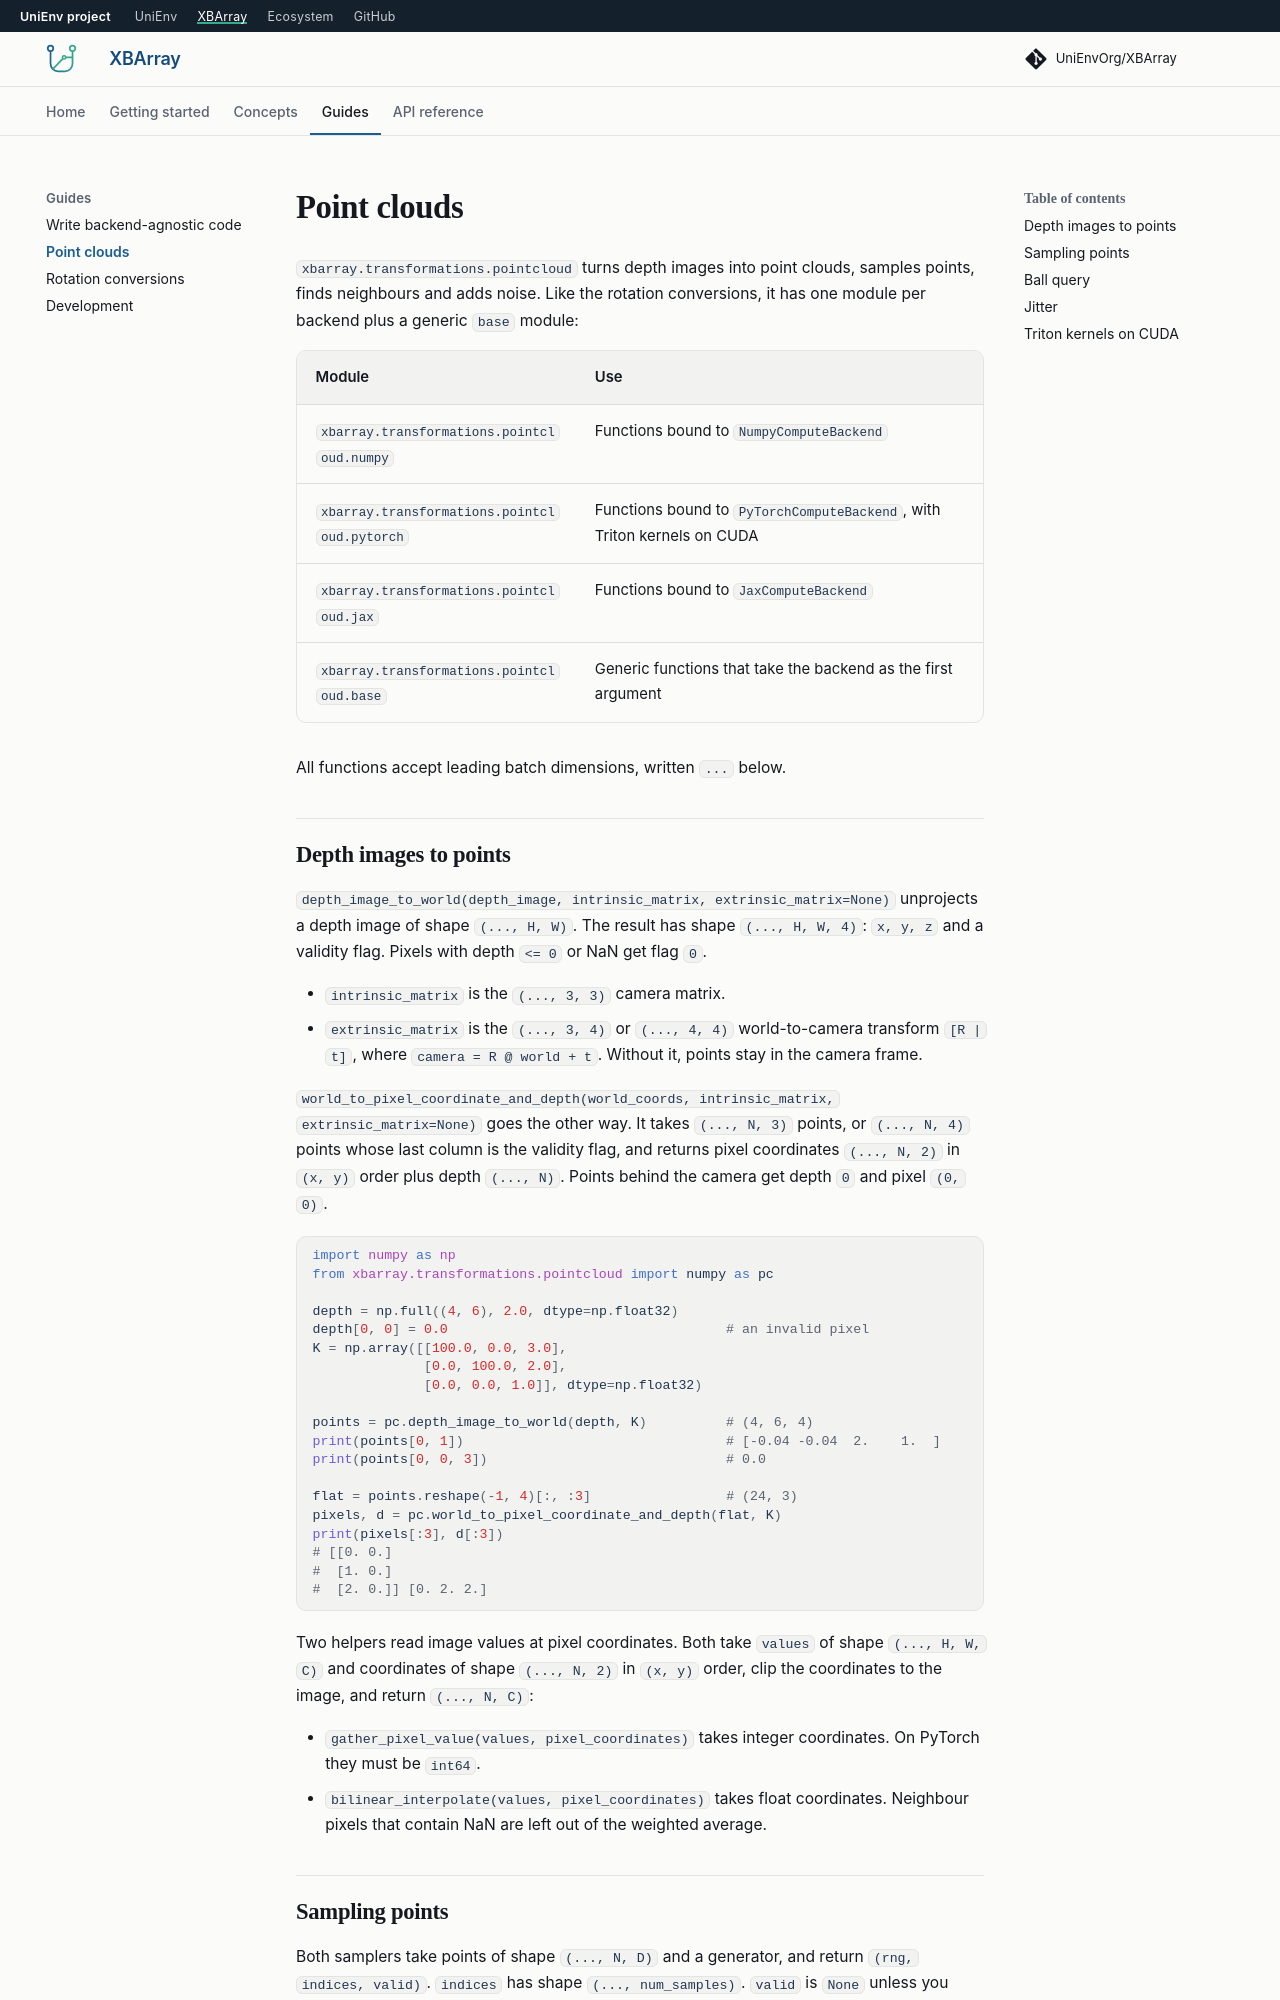

repository: UniEnvOrg/XBArray · page: 0.0.1a20/guides/point-clouds/index.html · generator: mkdocs

# Point clouds

`xbarray.transformations.pointcloud` turns depth images into point clouds, samples
points, finds neighbours and adds noise. Like the rotation conversions, it has one
module per backend plus a generic `base` module:

| Module | Use |
| --- | --- |
| `xbarray.transformations.pointcloud.numpy` | Functions bound to `NumpyComputeBackend` |
| `xbarray.transformations.pointcloud.pytorch` | Functions bound to `PyTorchComputeBackend`, with Triton kernels on CUDA |
| `xbarray.transformations.pointcloud.jax` | Functions bound to `JaxComputeBackend` |
| `xbarray.transformations.pointcloud.base` | Generic functions that take the backend as the first argument |

All functions accept leading batch dimensions, written `...` below.

## Depth images to points

`depth_image_to_world(depth_image, intrinsic_matrix, extrinsic_matrix=None)` unprojects
a depth image of shape `(..., H, W)`. The result has shape `(..., H, W, 4)`: `x, y, z`
and a validity flag. Pixels with depth `<= 0` or NaN get flag `0`.

- `intrinsic_matrix` is the `(..., 3, 3)` camera matrix.
- `extrinsic_matrix` is the `(..., 3, 4)` or `(..., 4, 4)` world-to-camera transform
  `[R | t]`, where `camera = R @ world + t`. Without it, points stay in the camera
  frame.

`world_to_pixel_coordinate_and_depth(world_coords, intrinsic_matrix, extrinsic_matrix=None)`
goes the other way. It takes `(..., N, 3)` points, or `(..., N, 4)` points whose last
column is the validity flag (nonzero = valid), and returns pixel coordinates `(..., N, 2)`
in `(x, y)` order plus depth `(..., N)`. Points behind the camera or flagged invalid get
depth `0` and pixel `(0, 0)`. `world_to_depth(world_coords, extrinsic_matrix=None)`
returns only the depth, with the same rules. The output of `depth_image_to_world`
(reshaped to `(..., N, 4)`) can be passed back directly.

```python
import numpy as np
from xbarray.transformations.pointcloud import numpy as pc

depth = np.full((4, 6), 2.0, dtype=np.float32)
depth[0, 0] = 0.0                                   # an invalid pixel
K = np.array([[100.0, 0.0, 3.0],
              [0.0, 100.0, 2.0],
              [0.0, 0.0, 1.0]], dtype=np.float32)

points = pc.depth_image_to_world(depth, K)          # (4, 6, 4)
print(points[0, 1])                                 # [-0.04 -0.04  2.    1.  ]
print(points[0, 0, 3])                              # 0.0

flat = points.reshape(-1, 4)[:, :3]                 # (24, 3)
pixels, d = pc.world_to_pixel_coordinate_and_depth(flat, K)
print(pixels[:3], d[:3])
# [[0. 0.]
#  [1. 0.]
#  [2. 0.]] [0. 2. 2.]
```

Two helpers read image values at pixel coordinates. Both take `values` of shape
`(..., H, W, C)` and coordinates of shape `(..., N, 2)` in `(x, y)` order, clip the
coordinates to the image, and return `(..., N, C)`:

- `gather_pixel_value(values, pixel_coordinates)` takes integer coordinates. On
  PyTorch they must be `int64`.
- `bilinear_interpolate(values, pixel_coordinates)` takes float coordinates. Neighbour
  pixels that contain NaN are left out of the weighted average. The result is floating
  point, also for integer images.
